Run: headless pygame with SDL's dummy video driver; simulated clock (each Clock.tick advances the game by its frame time, no real sleeping); random seed 0; keys injected as events and as key.get_pressed() state; mouse plan: one left click at the window centre at the start of phase 2, then a move to the lower-right quarter at the start of phase 3.
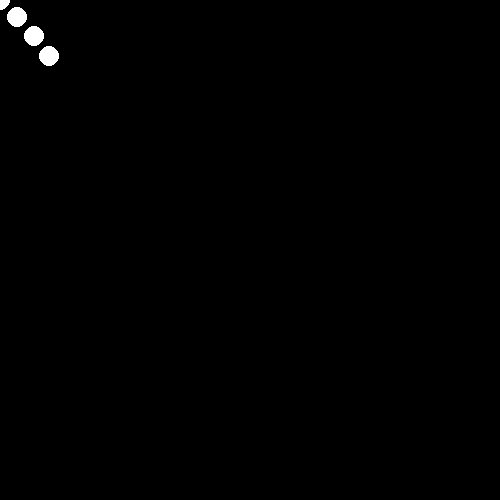
Frame 1 of 4 · flips 1–60 · no input
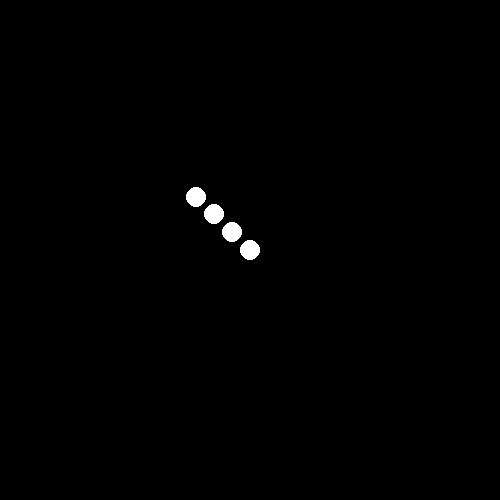
Frame 2 of 4 · flips 61–180 · clicked the window centre · tapped SPACE, RETURN · held RIGHT (→), D
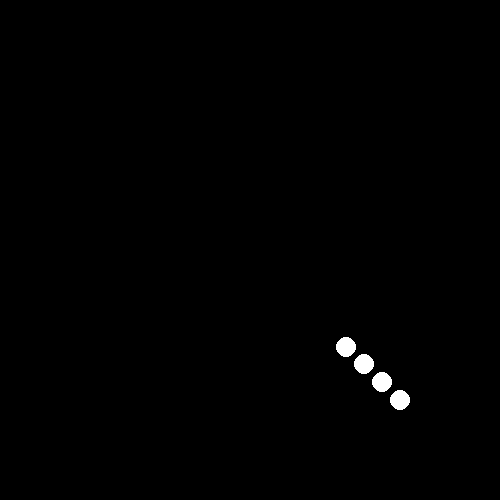
Frame 3 of 4 · flips 181–300 · moved the mouse to the lower-right quarter · held DOWN (↓), S
Frame 4 of 4 · flips 301–420 · held LEFT (←), A, UP (↑), W · screen unchanged from frame 3, image omitted

The pygame program that drew these frames:

import pygame
import math
pygame.init()
win = pygame.display.set_mode((500, 500))

def constrain(point, opoint):
    x, y = point[0] - opoint[0], point[1] - opoint[1]
    phi = math.degrees(math.atan2(y, x))-180 % 360
    return (point[0]+math.cos(math.radians(phi))*25, point[1]+math.sin(math.radians(phi))*25)

ps = [[250, 250], [250, 250], [250, 250], [250, 250]]

clock = pygame.time.Clock()
run = True
while run:
    for event in pygame.event.get():
        if event.type == pygame.QUIT:
            run = False
        elif event.type == pygame.KEYDOWN:
            if event.key == pygame.K_ESCAPE:
                run = False
    win.fill((0, 0, 0))

    ps[-1] = pygame.mouse.get_pos()
    for p in range(len(ps)-1):
        ps[p] = constrain(ps[p+1], ps[p])
        pygame.draw.circle(win, (255, 255, 255), ps[p], 10)
    pygame.draw.circle(win, (255, 255, 255), pygame.mouse.get_pos(), 10)

    pygame.display.update()
    clock.tick(60)
